Dataset: new_dataset (GitHub, ibarrx/Leaf-Classification). Classes: tomato bacterial spot, tomato early blight, tomato late blight, tomato leaf mold, tomato septoria leaf spot, tomato spider mites two-spotted, tomato target spot, tomato yellow leaf curl virus, tomato mosaic virus, tomato healthy.

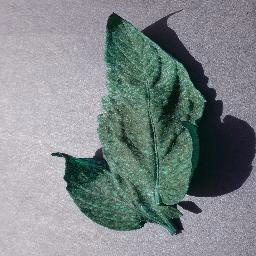
Label: tomato spider mites two-spotted

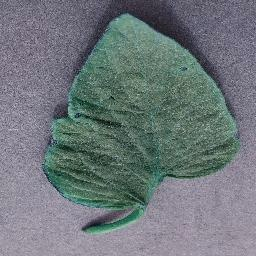
Label: tomato target spot

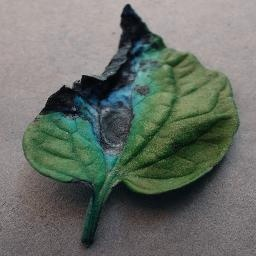
Label: tomato early blight

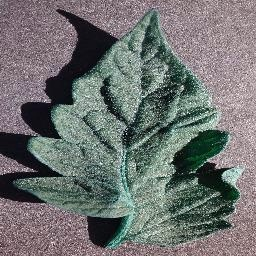
Label: tomato healthy

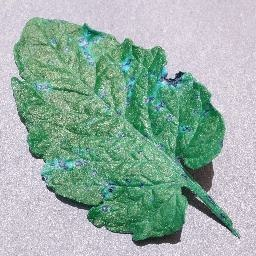
Label: tomato septoria leaf spot

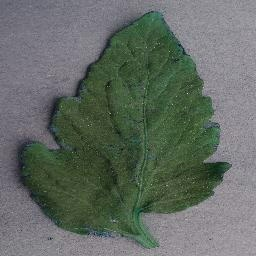
Label: tomato bacterial spot
